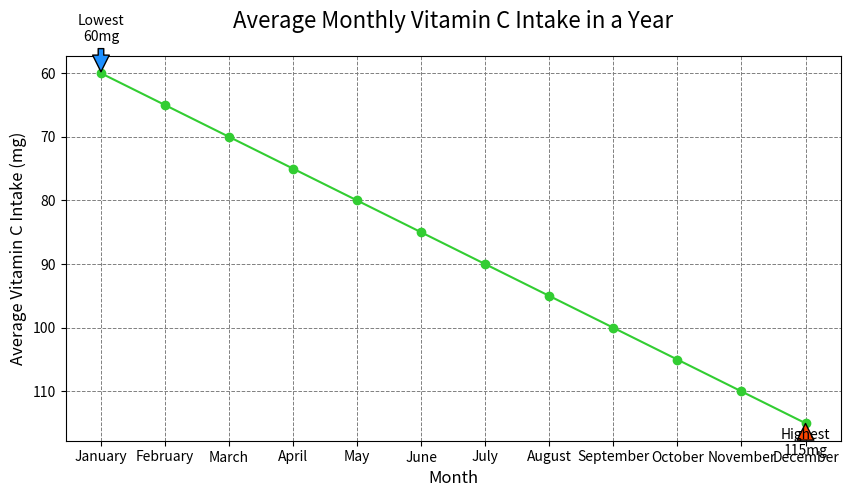

The script that saved this image:

import matplotlib.pyplot as plt

# Data points
months = ["January", "February", "March", "April", "May", "June",
          "July", "August", "September", "October", "November", "December"]
vitamin_c_intake = [60, 65, 70, 75, 80, 85, 90, 95, 100, 105, 110, 115]

# Creating the line chart
plt.figure(figsize=(10, 5))

plt.plot(months, vitamin_c_intake, color="#32CD32", marker='o')

# Annotating the highest and lowest vitamin C intake
plt.annotate('Highest\n115mg', xy=("December", 115), xytext=("December", 120),
             arrowprops=dict(facecolor='#FF4500', shrink=0.05), ha='center')
plt.annotate('Lowest\n60mg', xy=("January", 60), xytext=("January", 55),
             arrowprops=dict(facecolor='#1E90FF', shrink=0.05), ha='center')

# Title and labels
plt.title("Average Monthly Vitamin C Intake in a Year", fontsize=16, pad=20)
plt.xlabel("Month", fontsize=12)
plt.ylabel("Average Vitamin C Intake (mg)", fontsize=12)

# Customizing the grid
plt.grid(True, which='major', linestyle='--', linewidth=0.7, color='grey')

# Inverting the y-axis
plt.gca().invert_yaxis()

# Show the plot
plt.show()
